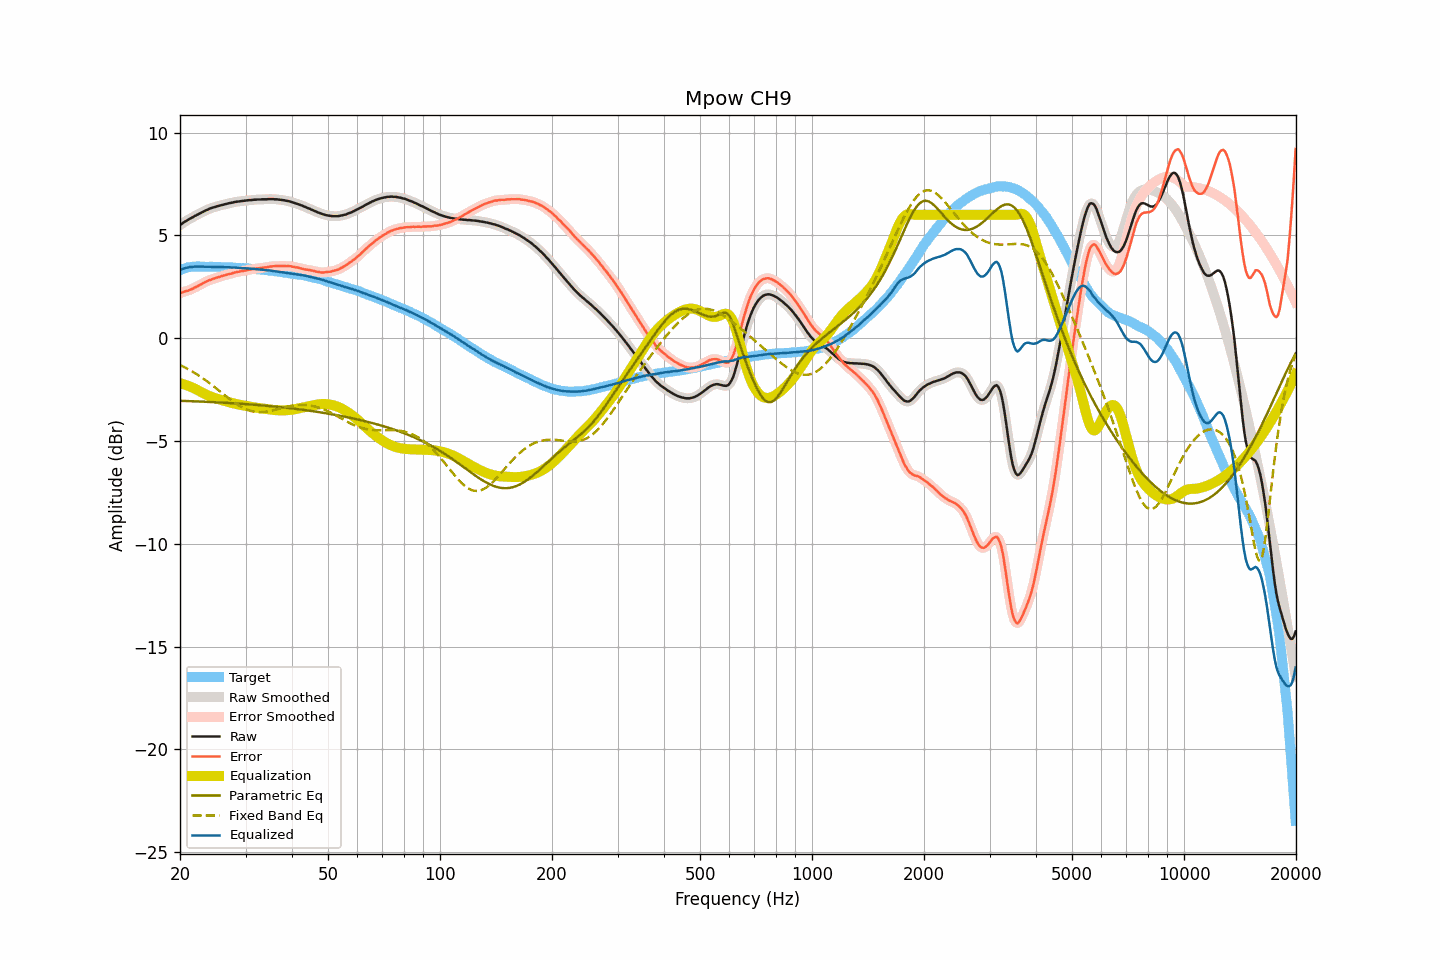

Values plotted in this chart, from the file beside it:
frequency, raw, smoothed, error, error_smoothed, equalization, parametric_eq, fixed_band_eq, equalized_raw, equalized_smoothed, target
20.00, 5.49, 5.49, 2.18, 2.18, -2.19, -3.05, -1.31, 3.30, 3.30, 3.31
20.20, 5.55, 5.55, 2.21, 2.21, -2.21, -3.05, -1.35, 3.34, 3.34, 3.34
20.40, 5.61, 5.61, 2.24, 2.24, -2.24, -3.05, -1.38, 3.38, 3.37, 3.37
20.61, 5.66, 5.66, 2.27, 2.27, -2.26, -3.06, -1.42, 3.40, 3.40, 3.39
20.81, 5.71, 5.71, 2.29, 2.29, -2.29, -3.06, -1.46, 3.42, 3.42, 3.42
21.02, 5.75, 5.76, 2.30, 2.32, -2.32, -3.06, -1.51, 3.44, 3.44, 3.45
21.23, 5.80, 5.80, 2.35, 2.34, -2.35, -3.06, -1.55, 3.46, 3.45, 3.46
21.44, 5.84, 5.84, 2.38, 2.37, -2.38, -3.07, -1.59, 3.46, 3.46, 3.47
21.66, 5.88, 5.89, 2.41, 2.41, -2.41, -3.07, -1.64, 3.47, 3.47, 3.48
21.87, 5.93, 5.93, 2.46, 2.45, -2.45, -3.07, -1.69, 3.48, 3.48, 3.48
22.09, 5.97, 5.97, 2.49, 2.49, -2.49, -3.08, -1.73, 3.48, 3.48, 3.48
22.31, 6.01, 6.01, 2.53, 2.53, -2.53, -3.08, -1.79, 3.48, 3.48, 3.48
22.54, 6.05, 6.05, 2.57, 2.57, -2.57, -3.08, -1.84, 3.48, 3.48, 3.48
22.76, 6.09, 6.09, 2.61, 2.61, -2.62, -3.09, -1.89, 3.48, 3.48, 3.48
22.99, 6.13, 6.13, 2.66, 2.66, -2.66, -3.09, -1.94, 3.48, 3.48, 3.47
23.22, 6.17, 6.17, 2.70, 2.70, -2.70, -3.09, -2.00, 3.48, 3.48, 3.47
23.45, 6.21, 6.21, 2.74, 2.74, -2.74, -3.10, -2.05, 3.48, 3.47, 3.47
23.69, 6.24, 6.25, 2.77, 2.78, -2.77, -3.10, -2.11, 3.47, 3.47, 3.47
23.92, 6.28, 6.28, 2.81, 2.81, -2.81, -3.10, -2.17, 3.48, 3.47, 3.47
24.16, 6.31, 6.31, 2.83, 2.84, -2.84, -3.11, -2.23, 3.47, 3.47, 3.48
24.40, 6.34, 6.34, 2.87, 2.87, -2.87, -3.11, -2.29, 3.48, 3.47, 3.48
24.65, 6.36, 6.36, 2.90, 2.89, -2.89, -3.11, -2.35, 3.47, 3.47, 3.47
24.89, 6.38, 6.39, 2.92, 2.92, -2.92, -3.12, -2.41, 3.46, 3.47, 3.47
25.14, 6.41, 6.41, 2.95, 2.94, -2.95, -3.12, -2.47, 3.47, 3.46, 3.46
25.39, 6.43, 6.43, 2.97, 2.97, -2.97, -3.13, -2.53, 3.46, 3.46, 3.46
25.65, 6.45, 6.45, 2.99, 2.99, -2.99, -3.13, -2.60, 3.46, 3.46, 3.46
25.91, 6.47, 6.47, 3.02, 3.02, -3.02, -3.14, -2.66, 3.45, 3.45, 3.45
26.16, 6.49, 6.49, 3.04, 3.04, -3.04, -3.14, -2.72, 3.45, 3.45, 3.45
26.43, 6.51, 6.51, 3.06, 3.06, -3.06, -3.14, -2.79, 3.45, 3.45, 3.45
26.69, 6.53, 6.53, 3.08, 3.09, -3.08, -3.15, -2.85, 3.45, 3.45, 3.45
26.96, 6.55, 6.55, 3.11, 3.10, -3.11, -3.15, -2.91, 3.45, 3.45, 3.45
27.23, 6.57, 6.57, 3.13, 3.12, -3.13, -3.16, -2.97, 3.44, 3.44, 3.45
27.50, 6.58, 6.59, 3.14, 3.14, -3.15, -3.16, -3.03, 3.43, 3.44, 3.44
27.77, 6.60, 6.60, 3.17, 3.17, -3.17, -3.17, -3.09, 3.43, 3.44, 3.43
28.05, 6.62, 6.62, 3.19, 3.19, -3.19, -3.17, -3.14, 3.44, 3.43, 3.43
28.33, 6.63, 6.63, 3.21, 3.21, -3.20, -3.18, -3.20, 3.43, 3.43, 3.42
28.62, 6.64, 6.64, 3.22, 3.23, -3.22, -3.18, -3.25, 3.42, 3.42, 3.42
28.90, 6.65, 6.65, 3.24, 3.24, -3.24, -3.19, -3.30, 3.41, 3.41, 3.42
29.19, 6.66, 6.66, 3.26, 3.25, -3.25, -3.19, -3.34, 3.41, 3.41, 3.41
29.48, 6.67, 6.67, 3.26, 3.26, -3.27, -3.20, -3.38, 3.40, 3.40, 3.41
29.78, 6.68, 6.68, 3.28, 3.28, -3.28, -3.20, -3.42, 3.40, 3.40, 3.40
30.08, 6.69, 6.69, 3.29, 3.29, -3.30, -3.21, -3.46, 3.40, 3.40, 3.40
30.38, 6.70, 6.70, 3.31, 3.31, -3.31, -3.21, -3.49, 3.39, 3.39, 3.39
30.68, 6.71, 6.71, 3.33, 3.33, -3.32, -3.22, -3.52, 3.39, 3.38, 3.39
30.99, 6.71, 6.72, 3.34, 3.34, -3.34, -3.23, -3.54, 3.37, 3.38, 3.37
31.30, 6.72, 6.72, 3.35, 3.35, -3.35, -3.23, -3.56, 3.37, 3.37, 3.37
31.61, 6.73, 6.73, 3.36, 3.36, -3.37, -3.24, -3.58, 3.37, 3.36, 3.37
31.93, 6.73, 6.74, 3.38, 3.38, -3.38, -3.24, -3.59, 3.36, 3.36, 3.36
32.24, 6.74, 6.74, 3.40, 3.39, -3.39, -3.25, -3.60, 3.35, 3.35, 3.34
32.57, 6.74, 6.74, 3.40, 3.40, -3.40, -3.26, -3.60, 3.34, 3.34, 3.34
32.89, 6.74, 6.75, 3.40, 3.41, -3.41, -3.26, -3.60, 3.33, 3.34, 3.34
33.22, 6.75, 6.75, 3.43, 3.42, -3.42, -3.27, -3.60, 3.33, 3.33, 3.33
33.55, 6.75, 6.75, 3.43, 3.43, -3.43, -3.28, -3.59, 3.32, 3.32, 3.32
33.89, 6.75, 6.75, 3.44, 3.44, -3.44, -3.28, -3.58, 3.31, 3.31, 3.31
34.23, 6.75, 6.76, 3.44, 3.45, -3.45, -3.29, -3.57, 3.30, 3.30, 3.31
34.57, 6.76, 6.76, 3.47, 3.46, -3.46, -3.30, -3.56, 3.30, 3.29, 3.29
34.92, 6.76, 6.76, 3.48, 3.48, -3.48, -3.31, -3.54, 3.29, 3.29, 3.28
35.27, 6.76, 6.76, 3.48, 3.49, -3.48, -3.31, -3.53, 3.28, 3.28, 3.28
35.62, 6.76, 6.76, 3.50, 3.50, -3.49, -3.32, -3.51, 3.27, 3.27, 3.26
35.97, 6.75, 6.76, 3.50, 3.50, -3.50, -3.33, -3.49, 3.25, 3.26, 3.25
... 635 more rows
